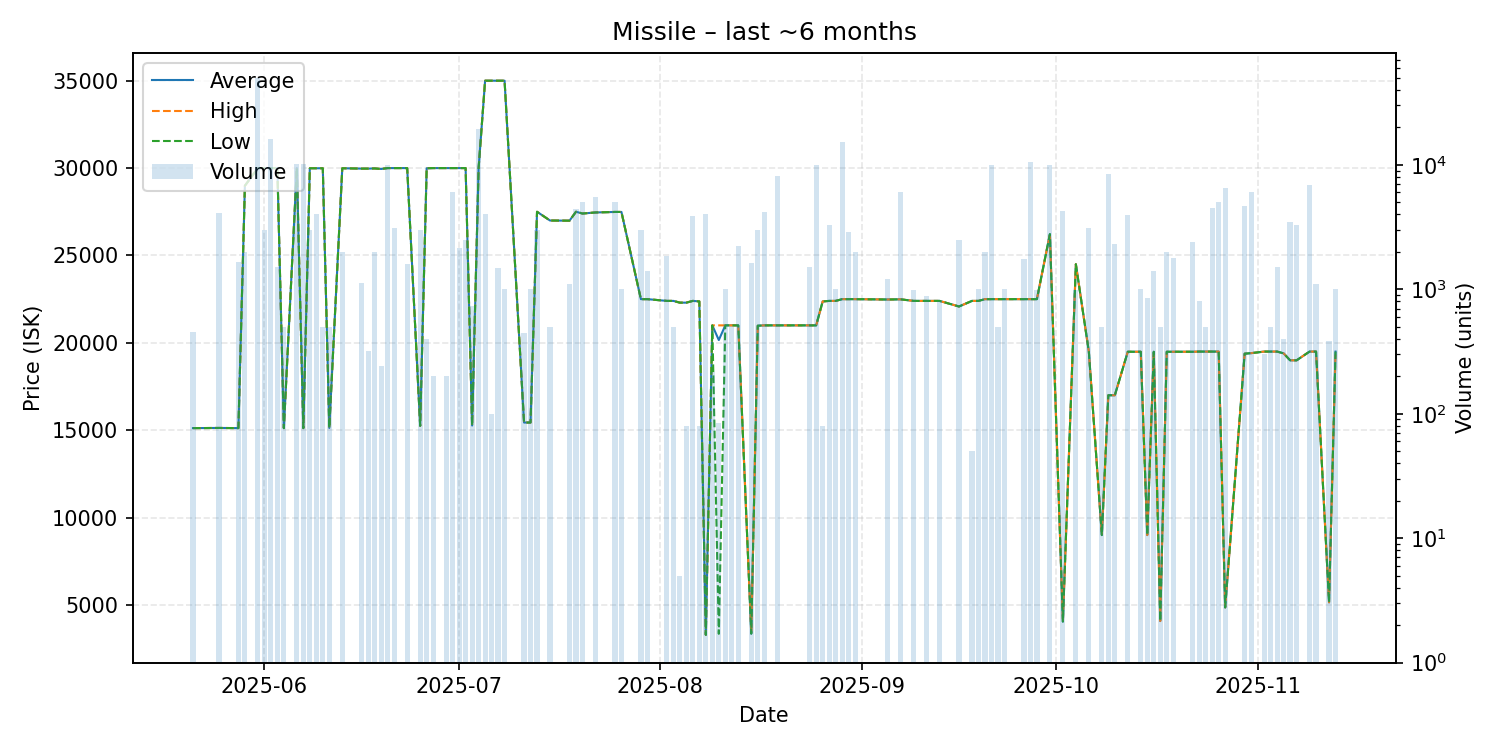

Data behind this chart, as committed beside it:
date, average, highest, lowest, order_count, volume
2025-05-21, 15120, 15120, 15120, 2, 454
2025-05-25, 15130, 15130, 15130, 4, 4120
2025-05-28, 15120, 15120, 15120, 2, 1672
2025-05-29, 28990, 28990, 28990, 3, 2000
2025-05-31, 30000, 30000, 30000, 4, 50001
2025-06-01, 30000, 30000, 30000, 3, 2988
2025-06-02, 30000, 30000, 30000, 1, 16000
2025-06-03, 30000, 30000, 30000, 1, 1500
2025-06-04, 15120, 15120, 15120, 1, 500
2025-06-06, 30000, 30000, 30000, 2, 10160
2025-06-07, 15120, 15120, 15120, 4, 10101
2025-06-08, 29990, 29990, 29990, 2, 3000
2025-06-09, 29990, 29990, 29990, 1, 4000
2025-06-10, 29990, 29990, 29990, 1, 500
2025-06-11, 15130, 15130, 15130, 1, 500
2025-06-13, 29990, 29990, 29990, 2, 2000
2025-06-16, 29970, 29970, 29970, 2, 1120
2025-06-17, 29970, 29970, 29970, 1, 320
2025-06-18, 29980, 29980, 29980, 4, 2000
2025-06-19, 29950, 29950, 29950, 1, 240
2025-06-20, 30000, 30000, 30000, 3, 10000
2025-06-21, 30000, 30000, 30000, 2, 3100
2025-06-23, 30000, 30000, 30000, 1, 1600
2025-06-25, 15250, 15250, 15250, 2, 2994
2025-06-26, 29990, 29990, 29990, 2, 400
2025-06-27, 30000, 30000, 30000, 1, 200
2025-06-29, 30000, 30000, 30000, 2, 201
2025-06-30, 30000, 30000, 30000, 1, 6000
2025-07-01, 30000, 30000, 30000, 3, 2160
2025-07-02, 30000, 30000, 30000, 2, 2500
2025-07-03, 15270, 15270, 15270, 1, 731
2025-07-04, 30000, 30000, 30000, 13, 19357
2025-07-05, 35000, 35000, 35000, 1, 4000
2025-07-06, 35000, 35000, 35000, 1, 100
2025-07-07, 35000, 35000, 35000, 2, 1476
2025-07-08, 35000, 35000, 35000, 1, 1000
2025-07-11, 15440, 15440, 15440, 1, 449
2025-07-12, 15440, 15440, 15440, 2, 1000
2025-07-13, 27500, 27500, 27500, 3, 3000
2025-07-15, 27000, 27000, 27000, 1, 500
2025-07-18, 26990, 26990, 26990, 4, 1101
2025-07-19, 27500, 27500, 27500, 6, 4425
2025-07-20, 27400, 27400, 27400, 1, 5000
2025-07-22, 27460, 27460, 27460, 4, 5500
2025-07-25, 27490, 27490, 27490, 1, 5000
2025-07-26, 27490, 27490, 27490, 1, 1000
2025-07-29, 22500, 22500, 22500, 1, 3000
2025-07-30, 22500, 22500, 22500, 3, 1401
2025-08-02, 22400, 22400, 22400, 5, 1860
2025-08-03, 22400, 22400, 22400, 1, 500
2025-08-04, 22300, 22300, 22300, 1, 5
2025-08-05, 22300, 22300, 22300, 2, 80
2025-08-06, 22400, 22400, 22400, 4, 3903
2025-08-07, 22370, 22370, 22370, 1, 80
2025-08-08, 3289, 3289, 3289, 1, 3998
2025-08-09, 21000, 21000, 21000, 4, 217
2025-08-10, 20159, 21000, 3349, 2, 84
2025-08-11, 21000, 21000, 21000, 1, 1000
2025-08-12, 21000, 21000, 21000, 1, 500
2025-08-13, 21000, 21000, 21000, 3, 2233
... 59 more rows
